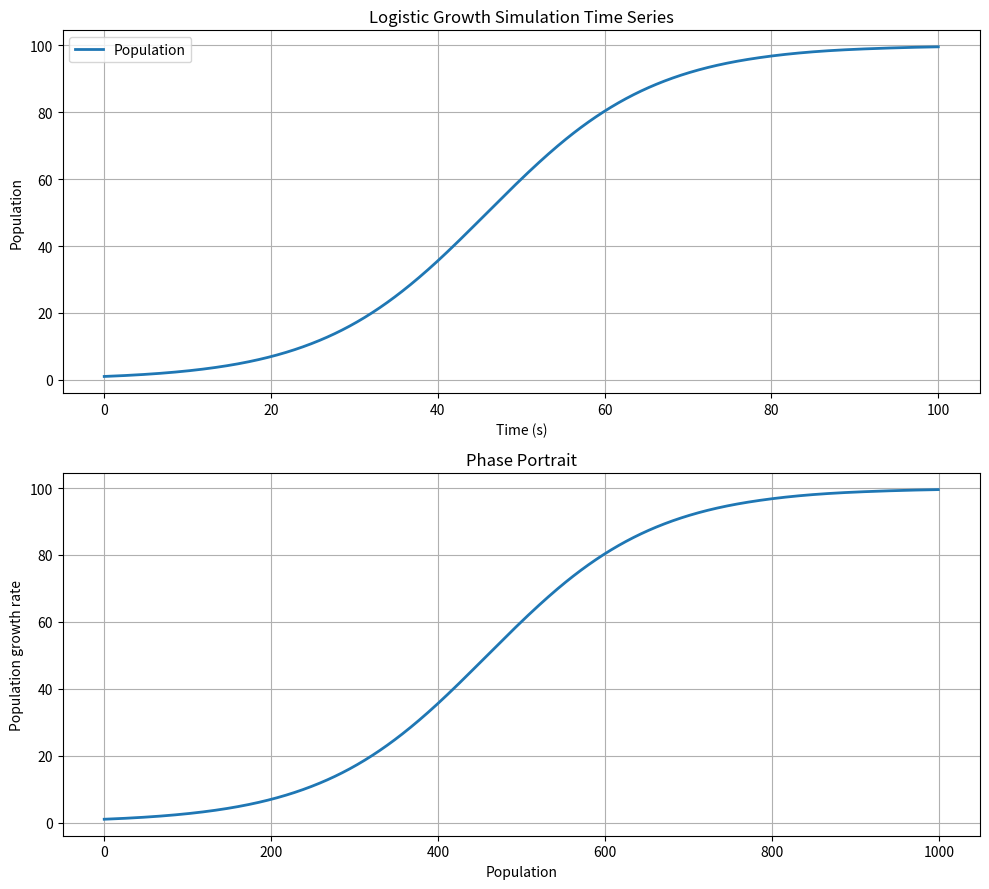

Recreate this plot in Python.
import numpy as np
import matplotlib.pyplot as plt
from scipy.integrate import solve_ivp

#intial conditions
r = 0.1  # growth rate
K = 100  # carrying capacity
t=np.linspace(0, K, 1000)

def logistic_growth(t, y):
    x = y[0]
    dxdt = r * x * (1 - x / K)
    return [dxdt]

# Solve the ODE
sol = solve_ivp(logistic_growth, [0, K], [1], t_eval=t, method='RK45')

fig, axes = plt.subplots(2, 1, figsize=(10, 9))

# Plot time series
axes[0].plot(sol.t, sol.y[0], label='Population', lw=2)
axes[0].set_xlabel("Time (s)")
axes[0].set_ylabel("Population")
axes[0].set_title("Logistic Growth Simulation Time Series")
axes[0].legend()
axes[0].grid(True)

# Phase portrait
axes[1].plot(sol.y[0], lw=2)
axes[1].set_xlabel("Population")
axes[1].set_ylabel("Population growth rate")
axes[1].set_title("Phase Portrait")
axes[1].grid(True)

plt.tight_layout()
plt.show()
